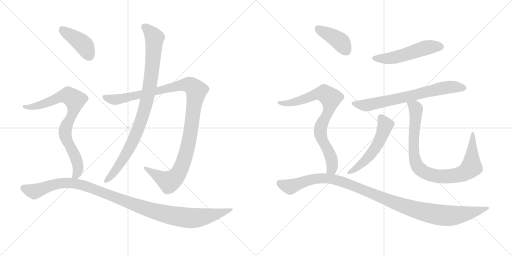
t = 0.00 s
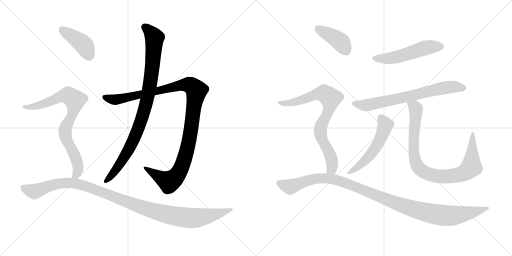
t = 2.12 s
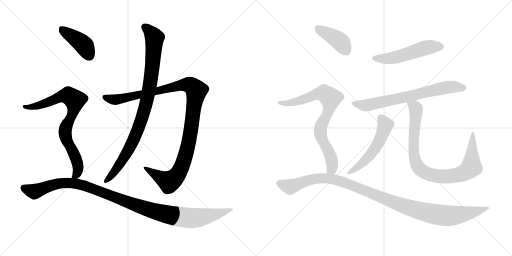
t = 4.25 s
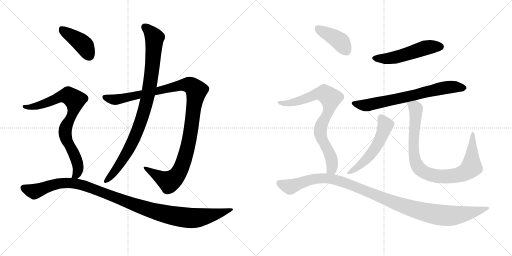
t = 6.37 s
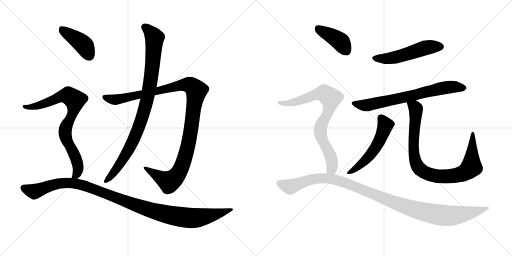
t = 8.49 s
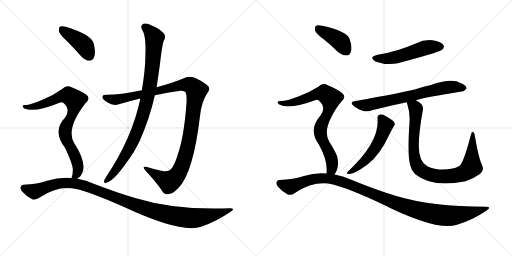
t = 10.62 s

The animated SVG that drew these frames (rendered in a browser with its animation timeline set to each time). Animation: 12 CSS @keyframes rules; one cycle of 10.62 s.

<svg version="1.1" viewBox="0 0 2048 1024" xmlns="http://www.w3.org/2000/svg">
  <g stroke="lightgray" stroke-dasharray="1,1" stroke-width="1" transform="scale(4, 4)">
    <line x1="0" y1="0" x2="256" y2="256"></line>
    <line x1="256" y1="0" x2="0" y2="256"></line>
    <line x1="128" y1="0" x2="128" y2="256"></line>
    <line x1="0" y1="128" x2="256" y2="128"></line>
    <line x1="256" y1="0" x2="512" y2="256"></line>
    <line x1="512" y1="0" x2="256" y2="256"></line>
    <line x1="384" y1="0" x2="384" y2="256"></line>
    <line x1="256" y1="128" x2="512" y2="128"></line>
  </g>
<g transform="scale(1, -1) translate(0, -850)">
   <style type="text/css">
    @keyframes keyframes0 {
      from {
       stroke: black;
       stroke-dashoffset: 1125;
       stroke-width: 128;
       }
       79% {
       animation-timing-function: step-end;
       stroke: black;
       stroke-dashoffset: 0;
       stroke-width: 128;
       }
       to {
       stroke: black;
       stroke-width: 1024;
       }
       }
       #make-me-a-hanzi-animation-0 {
         animation: keyframes0 1.165527s both;
         animation-delay: 0.000000s;
         animation-timing-function: linear;
       }
    @keyframes keyframes1 {
      from {
       stroke: black;
       stroke-dashoffset: 929;
       stroke-width: 128;
       }
       75% {
       animation-timing-function: step-end;
       stroke: black;
       stroke-dashoffset: 0;
       stroke-width: 128;
       }
       to {
       stroke: black;
       stroke-width: 1024;
       }
       }
       #make-me-a-hanzi-animation-1 {
         animation: keyframes1 1.006022s both;
         animation-delay: 1.165527s;
         animation-timing-function: linear;
       }
    @keyframes keyframes2 {
      from {
       stroke: black;
       stroke-dashoffset: 416;
       stroke-width: 128;
       }
       58% {
       animation-timing-function: step-end;
       stroke: black;
       stroke-dashoffset: 0;
       stroke-width: 128;
       }
       to {
       stroke: black;
       stroke-width: 1024;
       }
       }
       #make-me-a-hanzi-animation-2 {
         animation: keyframes2 0.588542s both;
         animation-delay: 2.171549s;
         animation-timing-function: linear;
       }
    @keyframes keyframes3 {
      from {
       stroke: black;
       stroke-dashoffset: 805;
       stroke-width: 128;
       }
       72% {
       animation-timing-function: step-end;
       stroke: black;
       stroke-dashoffset: 0;
       stroke-width: 128;
       }
       to {
       stroke: black;
       stroke-width: 1024;
       }
       }
       #make-me-a-hanzi-animation-3 {
         animation: keyframes3 0.905111s both;
         animation-delay: 2.760091s;
         animation-timing-function: linear;
       }
    @keyframes keyframes4 {
      from {
       stroke: black;
       stroke-dashoffset: 1105;
       stroke-width: 128;
       }
       78% {
       animation-timing-function: step-end;
       stroke: black;
       stroke-dashoffset: 0;
       stroke-width: 128;
       }
       to {
       stroke: black;
       stroke-width: 1024;
       }
       }
       #make-me-a-hanzi-animation-4 {
         animation: keyframes4 1.149251s both;
         animation-delay: 3.665202s;
         animation-timing-function: linear;
       }
    @keyframes keyframes5 {
      from {
       stroke: black;
       stroke-dashoffset: 521;
       stroke-width: 128;
       }
       63% {
       animation-timing-function: step-end;
       stroke: black;
       stroke-dashoffset: 0;
       stroke-width: 128;
       }
       to {
       stroke: black;
       stroke-width: 1024;
       }
       }
       #make-me-a-hanzi-animation-5 {
         animation: keyframes5 0.673991s both;
         animation-delay: 4.814453s;
         animation-timing-function: linear;
       }
    @keyframes keyframes6 {
      from {
       stroke: black;
       stroke-dashoffset: 702;
       stroke-width: 128;
       }
       70% {
       animation-timing-function: step-end;
       stroke: black;
       stroke-dashoffset: 0;
       stroke-width: 128;
       }
       to {
       stroke: black;
       stroke-width: 1024;
       }
       }
       #make-me-a-hanzi-animation-6 {
         animation: keyframes6 0.821289s both;
         animation-delay: 5.488444s;
         animation-timing-function: linear;
       }
    @keyframes keyframes7 {
      from {
       stroke: black;
       stroke-dashoffset: 538;
       stroke-width: 128;
       }
       64% {
       animation-timing-function: step-end;
       stroke: black;
       stroke-dashoffset: 0;
       stroke-width: 128;
       }
       to {
       stroke: black;
       stroke-width: 1024;
       }
       }
       #make-me-a-hanzi-animation-7 {
         animation: keyframes7 0.687826s both;
         animation-delay: 6.309733s;
         animation-timing-function: linear;
       }
    @keyframes keyframes8 {
      from {
       stroke: black;
       stroke-dashoffset: 898;
       stroke-width: 128;
       }
       75% {
       animation-timing-function: step-end;
       stroke: black;
       stroke-dashoffset: 0;
       stroke-width: 128;
       }
       to {
       stroke: black;
       stroke-width: 1024;
       }
       }
       #make-me-a-hanzi-animation-8 {
         animation: keyframes8 0.980794s both;
         animation-delay: 6.997559s;
         animation-timing-function: linear;
       }
    @keyframes keyframes9 {
      from {
       stroke: black;
       stroke-dashoffset: 404;
       stroke-width: 128;
       }
       57% {
       animation-timing-function: step-end;
       stroke: black;
       stroke-dashoffset: 0;
       stroke-width: 128;
       }
       to {
       stroke: black;
       stroke-width: 1024;
       }
       }
       #make-me-a-hanzi-animation-9 {
         animation: keyframes9 0.578776s both;
         animation-delay: 7.978353s;
         animation-timing-function: linear;
       }
    @keyframes keyframes10 {
      from {
       stroke: black;
       stroke-dashoffset: 793;
       stroke-width: 128;
       }
       72% {
       animation-timing-function: step-end;
       stroke: black;
       stroke-dashoffset: 0;
       stroke-width: 128;
       }
       to {
       stroke: black;
       stroke-width: 1024;
       }
       }
       #make-me-a-hanzi-animation-10 {
         animation: keyframes10 0.895345s both;
         animation-delay: 8.557129s;
         animation-timing-function: linear;
       }
    @keyframes keyframes11 {
      from {
       stroke: black;
       stroke-dashoffset: 1121;
       stroke-width: 128;
       }
       78% {
       animation-timing-function: step-end;
       stroke: black;
       stroke-dashoffset: 0;
       stroke-width: 128;
       }
       to {
       stroke: black;
       stroke-width: 1024;
       }
       }
       #make-me-a-hanzi-animation-11 {
         animation: keyframes11 1.162272s both;
         animation-delay: 9.452474s;
         animation-timing-function: linear;
       }
</style>
<path d="M 619.5 469.0 Q 668.5 481.0 721.5 487.0 Q 737.5 488.0 742.5 481.0 Q 748.5 468.0 745.5 431.0 Q 735.5 301.0 710.5 230.0 Q 697.5 187.0 683.5 173.0 Q 671.5 160.0 645.5 167.0 Q 614.5 174.0 587.5 182.0 Q 565.5 188.0 581.5 168.0 Q 624.5 122.0 647.5 88.0 Q 656.5 69.0 675.5 74.0 Q 691.5 75.0 713.5 98.0 Q 773.5 158.0 800.5 390.0 Q 806.5 442.0 826.5 473.0 Q 842.5 492.0 834.5 503.0 Q 818.5 521.0 785.5 536.0 Q 761.5 549.0 735.5 537.0 Q 689.5 518.0 626.5 501.0 L 567.5 489.0 Q 479.5 471.0 427.5 471.0 Q 409.5 472.0 409.5 463.0 Q 408.5 454.0 428.5 441.0 Q 453.5 425.0 475.5 433.0 Q 518.5 446.0 561.5 456.0 L 619.5 469.0 Z" fill="lightgray"></path> 
<path d="M 561.5 456.0 Q 528.5 297.0 423.5 141.0 Q 419.5 134.0 416.5 128.0 Q 413.5 116.0 424.5 119.0 Q 457.5 123.0 534.5 241.0 Q 546.5 262.0 558.5 286.0 Q 597.5 373.0 619.5 469.0 L 626.5 501.0 Q 633.5 547.0 639.5 591.0 Q 648.5 670.0 654.5 686.0 Q 664.5 701.0 656.5 715.0 Q 640.5 734.0 606.5 748.0 Q 587.5 760.0 573.5 755.0 Q 560.5 748.0 567.5 733.0 Q 585.5 706.0 581.5 630.0 Q 581.5 573.0 567.5 489.0 L 561.5 456.0 Z" fill="lightgray"></path> 
<path d="M 267.5 686.0 Q 295.5 658.0 325.5 624.0 Q 340.5 608.0 357.5 607.0 Q 370.5 607.0 376.5 622.0 Q 383.5 638.0 375.5 673.0 Q 371.5 695.0 337.5 714.0 Q 259.5 751.0 240.5 744.0 Q 234.5 740.0 235.5 725.0 Q 238.5 712.0 267.5 686.0 Z" fill="lightgray"></path> 
<path d="M 309.5 135.0 Q 325.5 145.0 331.5 164.0 Q 343.5 206.0 296.5 278.0 Q 262.5 335.0 342.5 438.0 Q 364.5 457.0 344.5 472.0 Q 323.5 487.0 288.5 500.0 Q 266.5 513.0 248.5 494.0 Q 215.5 470.0 174.5 453.0 Q 117.5 428.0 99.5 430.0 Q 92.5 431.0 90.5 426.0 Q 89.5 420.0 97.5 416.0 Q 139.5 398.0 240.5 440.0 Q 250.5 444.0 259.5 433.0 Q 281.5 411.0 260.5 380.0 Q 208.5 326.0 259.5 260.0 Q 289.5 197.0 291.5 173.0 Q 291.5 151.0 286.5 139.0 Q 285.5 139.0 285.5 138.0 C 276.5 109.0 287.5 115.0 309.5 135.0 Z" fill="lightgray"></path> 
<path d="M 285.5 138.0 Q 239.5 142.0 188.5 127.0 Q 151.5 114.0 93.5 111.0 Q 86.5 111.0 82.5 103.0 Q 79.5 96.0 87.5 85.0 Q 103.5 66.0 127.5 54.0 Q 139.5 47.0 158.5 60.0 Q 233.5 111.0 304.5 94.0 Q 368.5 79.0 498.5 21.0 Q 724.5 -84.0 804.5 -57.0 Q 867.5 -35.0 920.5 2.0 Q 944.5 17.0 919.5 17.0 Q 702.5 8.0 540.5 58.0 Q 465.5 80.0 377.5 114.0 Q 344.5 130.0 309.5 135.0 L 285.5 138.0 Z" fill="lightgray"></path> 
<path d="M 1511.0 631.5 Q 1471.0 621.5 1502.0 604.5 Q 1559.0 583.5 1613.0 603.5 Q 1674.0 619.5 1737.0 638.5 Q 1765.0 648.5 1770.0 652.5 Q 1779.0 662.5 1773.0 671.5 Q 1763.0 684.5 1730.0 689.5 Q 1696.0 692.5 1663.0 676.5 Q 1632.0 663.5 1596.0 651.5 Q 1557.0 639.5 1511.0 631.5 Z" fill="lightgray"></path> 
<path d="M 1663.0 449.5 Q 1702.0 461.5 1846.0 484.5 Q 1856.0 483.5 1866.0 496.5 Q 1867.0 509.5 1842.0 518.5 Q 1809.0 539.5 1724.0 510.5 Q 1691.0 503.5 1659.0 492.5 Q 1611.0 480.5 1423.0 446.5 Q 1393.0 442.5 1417.0 424.5 Q 1453.0 400.5 1476.0 405.5 Q 1491.0 412.5 1627.0 441.5 L 1663.0 449.5 Z" fill="lightgray"></path> 
<path d="M 1510.0 376.5 Q 1520.0 282.5 1391.0 163.5 Q 1385.0 156.5 1391.0 154.5 Q 1413.0 150.5 1470.0 192.5 Q 1519.0 228.5 1560.0 317.5 Q 1567.0 330.5 1575.0 345.5 Q 1582.0 352.5 1577.0 361.5 Q 1571.0 370.5 1546.0 384.5 Q 1527.0 394.5 1519.0 392.5 Q 1509.0 388.5 1510.0 376.5 Z" fill="lightgray"></path> 
<path d="M 1927.0 192.5 Q 1914.0 220.5 1900.0 303.5 Q 1899.0 318.5 1893.0 322.5 Q 1887.0 325.5 1883.0 309.5 Q 1861.0 221.5 1843.0 192.5 Q 1836.0 182.5 1811.0 176.5 Q 1754.0 164.5 1709.0 185.5 Q 1675.0 204.5 1675.0 268.5 Q 1676.0 328.5 1691.0 407.5 Q 1695.0 423.5 1685.0 434.5 Q 1676.0 443.5 1663.0 449.5 C 1638.0 465.5 1619.0 470.5 1627.0 441.5 Q 1627.0 438.5 1629.0 434.5 Q 1641.0 397.5 1638.0 361.5 Q 1629.0 226.5 1641.0 188.5 Q 1645.0 169.5 1661.0 153.5 Q 1730.0 98.5 1857.0 124.5 Q 1858.0 125.5 1862.0 125.5 Q 1892.0 134.5 1921.0 155.5 Q 1939.0 168.5 1927.0 192.5 Z" fill="lightgray"></path> 
<path d="M 1296.0 692.5 Q 1324.0 670.5 1353.0 641.5 Q 1369.0 628.5 1387.0 628.5 Q 1399.0 629.5 1404.0 644.5 Q 1410.0 662.5 1398.0 695.5 Q 1386.0 726.5 1289.0 747.5 Q 1271.0 751.5 1264.0 747.5 Q 1258.0 743.5 1260.0 728.5 Q 1264.0 715.5 1296.0 692.5 Z" fill="lightgray"></path> 
<path d="M 1338.0 152.5 Q 1359.0 179.5 1349.0 223.5 Q 1342.0 244.5 1316.0 285.5 Q 1294.0 324.5 1327.0 385.5 Q 1346.0 422.5 1366.0 444.5 Q 1388.0 462.5 1368.0 478.5 Q 1349.0 494.5 1313.0 508.5 Q 1291.0 521.5 1273.0 503.5 Q 1239.0 481.5 1196.0 465.5 Q 1138.0 443.5 1120.0 446.5 Q 1113.0 446.5 1110.0 441.5 Q 1109.0 437.5 1117.0 432.5 Q 1159.0 411.5 1263.0 450.5 Q 1273.0 453.5 1282.0 441.5 Q 1304.0 419.5 1282.0 388.5 Q 1231.0 331.5 1276.0 271.5 Q 1312.0 207.5 1306.0 156.5 C 1305.0 126.5 1323.0 126.5 1338.0 152.5 Z" fill="lightgray"></path> 
<path d="M 1306.0 156.5 Q 1261.0 160.5 1216.0 146.5 Q 1177.0 133.5 1117.0 130.5 Q 1110.0 130.5 1106.0 122.5 Q 1103.0 115.5 1111.0 104.5 Q 1127.0 85.5 1151.0 72.5 Q 1163.0 66.5 1181.0 79.5 Q 1259.0 130.5 1332.0 112.5 Q 1396.0 96.5 1524.0 36.5 Q 1746.0 -75.5 1828.0 -48.5 Q 1891.0 -29.5 1945.0 7.5 Q 1969.0 22.5 1944.0 23.5 Q 1725.0 23.5 1582.0 67.5 Q 1503.0 91.5 1405.0 131.5 Q 1371.0 147.5 1338.0 152.5 L 1306.0 156.5 Z" fill="lightgray"></path> 
      <clipPath id="make-me-a-hanzi-clip-0">
      <path d="M 619.5 469.0 Q 668.5 481.0 721.5 487.0 Q 737.5 488.0 742.5 481.0 Q 748.5 468.0 745.5 431.0 Q 735.5 301.0 710.5 230.0 Q 697.5 187.0 683.5 173.0 Q 671.5 160.0 645.5 167.0 Q 614.5 174.0 587.5 182.0 Q 565.5 188.0 581.5 168.0 Q 624.5 122.0 647.5 88.0 Q 656.5 69.0 675.5 74.0 Q 691.5 75.0 713.5 98.0 Q 773.5 158.0 800.5 390.0 Q 806.5 442.0 826.5 473.0 Q 842.5 492.0 834.5 503.0 Q 818.5 521.0 785.5 536.0 Q 761.5 549.0 735.5 537.0 Q 689.5 518.0 626.5 501.0 L 567.5 489.0 Q 479.5 471.0 427.5 471.0 Q 409.5 472.0 409.5 463.0 Q 408.5 454.0 428.5 441.0 Q 453.5 425.0 475.5 433.0 Q 518.5 446.0 561.5 456.0 L 619.5 469.0 Z" fill="lightgray"></path>
      </clipPath>
      <path clip-path="url(#make-me-a-hanzi-clip-0)" d="M 419.5 461.0 L 455.5 451.0 L 477.5 454.0 L 738.5 511.0 L 762.5 509.0 L 785.5 488.0 L 751.5 264.0 L 734.5 203.0 L 713.5 157.0 L 697.5 137.0 L 674.5 124.0 L 592.5 172.0 " fill="none" id="make-me-a-hanzi-animation-0" stroke-dasharray="997 1994" stroke-linecap="round"></path>

      <clipPath id="make-me-a-hanzi-clip-1">
      <path d="M 561.5 456.0 Q 528.5 297.0 423.5 141.0 Q 419.5 134.0 416.5 128.0 Q 413.5 116.0 424.5 119.0 Q 457.5 123.0 534.5 241.0 Q 546.5 262.0 558.5 286.0 Q 597.5 373.0 619.5 469.0 L 626.5 501.0 Q 633.5 547.0 639.5 591.0 Q 648.5 670.0 654.5 686.0 Q 664.5 701.0 656.5 715.0 Q 640.5 734.0 606.5 748.0 Q 587.5 760.0 573.5 755.0 Q 560.5 748.0 567.5 733.0 Q 585.5 706.0 581.5 630.0 Q 581.5 573.0 567.5 489.0 L 561.5 456.0 Z" fill="lightgray"></path>
      </clipPath>
      <path clip-path="url(#make-me-a-hanzi-clip-1)" d="M 579.5 742.0 L 617.5 699.0 L 608.5 573.0 L 585.5 439.0 L 550.5 329.0 L 510.5 242.0 L 466.5 174.0 L 425.5 128.0 " fill="none" id="make-me-a-hanzi-animation-1" stroke-dasharray="801 1602" stroke-linecap="round"></path>

      <clipPath id="make-me-a-hanzi-clip-2">
      <path d="M 267.5 686.0 Q 295.5 658.0 325.5 624.0 Q 340.5 608.0 357.5 607.0 Q 370.5 607.0 376.5 622.0 Q 383.5 638.0 375.5 673.0 Q 371.5 695.0 337.5 714.0 Q 259.5 751.0 240.5 744.0 Q 234.5 740.0 235.5 725.0 Q 238.5 712.0 267.5 686.0 Z" fill="lightgray"></path>
      </clipPath>
      <path clip-path="url(#make-me-a-hanzi-clip-2)" d="M 245.5 736.0 L 333.5 671.0 L 357.5 627.0 " fill="none" id="make-me-a-hanzi-animation-2" stroke-dasharray="288 576" stroke-linecap="round"></path>

      <clipPath id="make-me-a-hanzi-clip-3">
      <path d="M 309.5 135.0 Q 325.5 145.0 331.5 164.0 Q 343.5 206.0 296.5 278.0 Q 262.5 335.0 342.5 438.0 Q 364.5 457.0 344.5 472.0 Q 323.5 487.0 288.5 500.0 Q 266.5 513.0 248.5 494.0 Q 215.5 470.0 174.5 453.0 Q 117.5 428.0 99.5 430.0 Q 92.5 431.0 90.5 426.0 Q 89.5 420.0 97.5 416.0 Q 139.5 398.0 240.5 440.0 Q 250.5 444.0 259.5 433.0 Q 281.5 411.0 260.5 380.0 Q 208.5 326.0 259.5 260.0 Q 289.5 197.0 291.5 173.0 Q 291.5 151.0 286.5 139.0 Q 285.5 139.0 285.5 138.0 C 276.5 109.0 287.5 115.0 309.5 135.0 Z" fill="lightgray"></path>
      </clipPath>
      <path clip-path="url(#make-me-a-hanzi-clip-3)" d="M 97.5 423.0 L 122.5 421.0 L 158.5 429.0 L 258.5 467.0 L 272.5 468.0 L 299.5 450.0 L 293.5 404.0 L 260.5 327.0 L 264.5 294.0 L 299.5 227.0 L 311.5 191.0 L 309.5 158.0 L 292.5 142.0 " fill="none" id="make-me-a-hanzi-animation-3" stroke-dasharray="677 1354" stroke-linecap="round"></path>

      <clipPath id="make-me-a-hanzi-clip-4">
      <path d="M 285.5 138.0 Q 239.5 142.0 188.5 127.0 Q 151.5 114.0 93.5 111.0 Q 86.5 111.0 82.5 103.0 Q 79.5 96.0 87.5 85.0 Q 103.5 66.0 127.5 54.0 Q 139.5 47.0 158.5 60.0 Q 233.5 111.0 304.5 94.0 Q 368.5 79.0 498.5 21.0 Q 724.5 -84.0 804.5 -57.0 Q 867.5 -35.0 920.5 2.0 Q 944.5 17.0 919.5 17.0 Q 702.5 8.0 540.5 58.0 Q 465.5 80.0 377.5 114.0 Q 344.5 130.0 309.5 135.0 L 285.5 138.0 Z" fill="lightgray"></path>
      </clipPath>
      <path clip-path="url(#make-me-a-hanzi-clip-4)" d="M 94.5 99.0 L 137.5 84.0 L 227.5 115.0 L 277.5 119.0 L 314.5 113.0 L 583.5 15.0 L 741.5 -21.0 L 812.5 -18.0 L 910.5 9.0 " fill="none" id="make-me-a-hanzi-animation-4" stroke-dasharray="977 1954" stroke-linecap="round"></path>

      <clipPath id="make-me-a-hanzi-clip-5">
      <path d="M 1511.0 631.5 Q 1471.0 621.5 1502.0 604.5 Q 1559.0 583.5 1613.0 603.5 Q 1674.0 619.5 1737.0 638.5 Q 1765.0 648.5 1770.0 652.5 Q 1779.0 662.5 1773.0 671.5 Q 1763.0 684.5 1730.0 689.5 Q 1696.0 692.5 1663.0 676.5 Q 1632.0 663.5 1596.0 651.5 Q 1557.0 639.5 1511.0 631.5 Z" fill="lightgray"></path>
      </clipPath>
      <path clip-path="url(#make-me-a-hanzi-clip-5)" d="M 1503.0 619.5 L 1558.0 616.5 L 1702.0 659.5 L 1761.0 663.5 " fill="none" id="make-me-a-hanzi-animation-5" stroke-dasharray="393 786" stroke-linecap="round"></path>

      <clipPath id="make-me-a-hanzi-clip-6">
      <path d="M 1663.0 449.5 Q 1702.0 461.5 1846.0 484.5 Q 1856.0 483.5 1866.0 496.5 Q 1867.0 509.5 1842.0 518.5 Q 1809.0 539.5 1724.0 510.5 Q 1691.0 503.5 1659.0 492.5 Q 1611.0 480.5 1423.0 446.5 Q 1393.0 442.5 1417.0 424.5 Q 1453.0 400.5 1476.0 405.5 Q 1491.0 412.5 1627.0 441.5 L 1663.0 449.5 Z" fill="lightgray"></path>
      </clipPath>
      <path clip-path="url(#make-me-a-hanzi-clip-6)" d="M 1418.0 436.5 L 1468.0 429.5 L 1610.0 457.5 L 1777.0 499.5 L 1822.0 503.5 L 1855.0 497.5 " fill="none" id="make-me-a-hanzi-animation-6" stroke-dasharray="574 1148" stroke-linecap="round"></path>

      <clipPath id="make-me-a-hanzi-clip-7">
      <path d="M 1510.0 376.5 Q 1520.0 282.5 1391.0 163.5 Q 1385.0 156.5 1391.0 154.5 Q 1413.0 150.5 1470.0 192.5 Q 1519.0 228.5 1560.0 317.5 Q 1567.0 330.5 1575.0 345.5 Q 1582.0 352.5 1577.0 361.5 Q 1571.0 370.5 1546.0 384.5 Q 1527.0 394.5 1519.0 392.5 Q 1509.0 388.5 1510.0 376.5 Z" fill="lightgray"></path>
      </clipPath>
      <path clip-path="url(#make-me-a-hanzi-clip-7)" d="M 1523.0 379.5 L 1542.0 350.5 L 1509.0 272.5 L 1487.0 237.5 L 1452.0 199.5 L 1395.0 159.5 " fill="none" id="make-me-a-hanzi-animation-7" stroke-dasharray="410 820" stroke-linecap="round"></path>

      <clipPath id="make-me-a-hanzi-clip-8">
      <path d="M 1927.0 192.5 Q 1914.0 220.5 1900.0 303.5 Q 1899.0 318.5 1893.0 322.5 Q 1887.0 325.5 1883.0 309.5 Q 1861.0 221.5 1843.0 192.5 Q 1836.0 182.5 1811.0 176.5 Q 1754.0 164.5 1709.0 185.5 Q 1675.0 204.5 1675.0 268.5 Q 1676.0 328.5 1691.0 407.5 Q 1695.0 423.5 1685.0 434.5 Q 1676.0 443.5 1663.0 449.5 C 1638.0 465.5 1619.0 470.5 1627.0 441.5 Q 1627.0 438.5 1629.0 434.5 Q 1641.0 397.5 1638.0 361.5 Q 1629.0 226.5 1641.0 188.5 Q 1645.0 169.5 1661.0 153.5 Q 1730.0 98.5 1857.0 124.5 Q 1858.0 125.5 1862.0 125.5 Q 1892.0 134.5 1921.0 155.5 Q 1939.0 168.5 1927.0 192.5 Z" fill="lightgray"></path>
      </clipPath>
      <path clip-path="url(#make-me-a-hanzi-clip-8)" d="M 1634.0 439.5 L 1663.0 415.5 L 1654.0 285.5 L 1657.0 224.5 L 1671.0 183.5 L 1701.0 159.5 L 1749.0 145.5 L 1792.0 144.5 L 1845.0 154.5 L 1875.0 171.5 L 1886.0 182.5 L 1892.0 316.5 " fill="none" id="make-me-a-hanzi-animation-8" stroke-dasharray="770 1540" stroke-linecap="round"></path>

      <clipPath id="make-me-a-hanzi-clip-9">
      <path d="M 1296.0 692.5 Q 1324.0 670.5 1353.0 641.5 Q 1369.0 628.5 1387.0 628.5 Q 1399.0 629.5 1404.0 644.5 Q 1410.0 662.5 1398.0 695.5 Q 1386.0 726.5 1289.0 747.5 Q 1271.0 751.5 1264.0 747.5 Q 1258.0 743.5 1260.0 728.5 Q 1264.0 715.5 1296.0 692.5 Z" fill="lightgray"></path>
      </clipPath>
      <path clip-path="url(#make-me-a-hanzi-clip-9)" d="M 1271.0 738.5 L 1361.0 684.5 L 1384.0 648.5 " fill="none" id="make-me-a-hanzi-animation-9" stroke-dasharray="276 552" stroke-linecap="round"></path>

      <clipPath id="make-me-a-hanzi-clip-10">
      <path d="M 1338.0 152.5 Q 1359.0 179.5 1349.0 223.5 Q 1342.0 244.5 1316.0 285.5 Q 1294.0 324.5 1327.0 385.5 Q 1346.0 422.5 1366.0 444.5 Q 1388.0 462.5 1368.0 478.5 Q 1349.0 494.5 1313.0 508.5 Q 1291.0 521.5 1273.0 503.5 Q 1239.0 481.5 1196.0 465.5 Q 1138.0 443.5 1120.0 446.5 Q 1113.0 446.5 1110.0 441.5 Q 1109.0 437.5 1117.0 432.5 Q 1159.0 411.5 1263.0 450.5 Q 1273.0 453.5 1282.0 441.5 Q 1304.0 419.5 1282.0 388.5 Q 1231.0 331.5 1276.0 271.5 Q 1312.0 207.5 1306.0 156.5 C 1305.0 126.5 1323.0 126.5 1338.0 152.5 Z" fill="lightgray"></path>
      </clipPath>
      <path clip-path="url(#make-me-a-hanzi-clip-10)" d="M 1117.0 439.5 L 1143.0 436.5 L 1180.0 442.5 L 1282.0 476.5 L 1297.0 476.5 L 1322.0 457.5 L 1318.0 418.5 L 1287.0 355.5 L 1281.0 324.5 L 1289.0 290.5 L 1325.0 219.5 L 1327.0 174.5 L 1312.0 162.5 " fill="none" id="make-me-a-hanzi-animation-10" stroke-dasharray="665 1330" stroke-linecap="round"></path>

      <clipPath id="make-me-a-hanzi-clip-11">
      <path d="M 1306.0 156.5 Q 1261.0 160.5 1216.0 146.5 Q 1177.0 133.5 1117.0 130.5 Q 1110.0 130.5 1106.0 122.5 Q 1103.0 115.5 1111.0 104.5 Q 1127.0 85.5 1151.0 72.5 Q 1163.0 66.5 1181.0 79.5 Q 1259.0 130.5 1332.0 112.5 Q 1396.0 96.5 1524.0 36.5 Q 1746.0 -75.5 1828.0 -48.5 Q 1891.0 -29.5 1945.0 7.5 Q 1969.0 22.5 1944.0 23.5 Q 1725.0 23.5 1582.0 67.5 Q 1503.0 91.5 1405.0 131.5 Q 1371.0 147.5 1338.0 152.5 L 1306.0 156.5 Z" fill="lightgray"></path>
      </clipPath>
      <path clip-path="url(#make-me-a-hanzi-clip-11)" d="M 1118.0 118.5 L 1161.0 103.5 L 1256.0 134.5 L 1320.0 135.5 L 1378.0 120.5 L 1629.0 21.5 L 1766.0 -10.5 L 1824.0 -10.5 L 1948.0 15.5 " fill="none" id="make-me-a-hanzi-animation-11" stroke-dasharray="993 1986" stroke-linecap="round"></path>

</g>
</svg>
